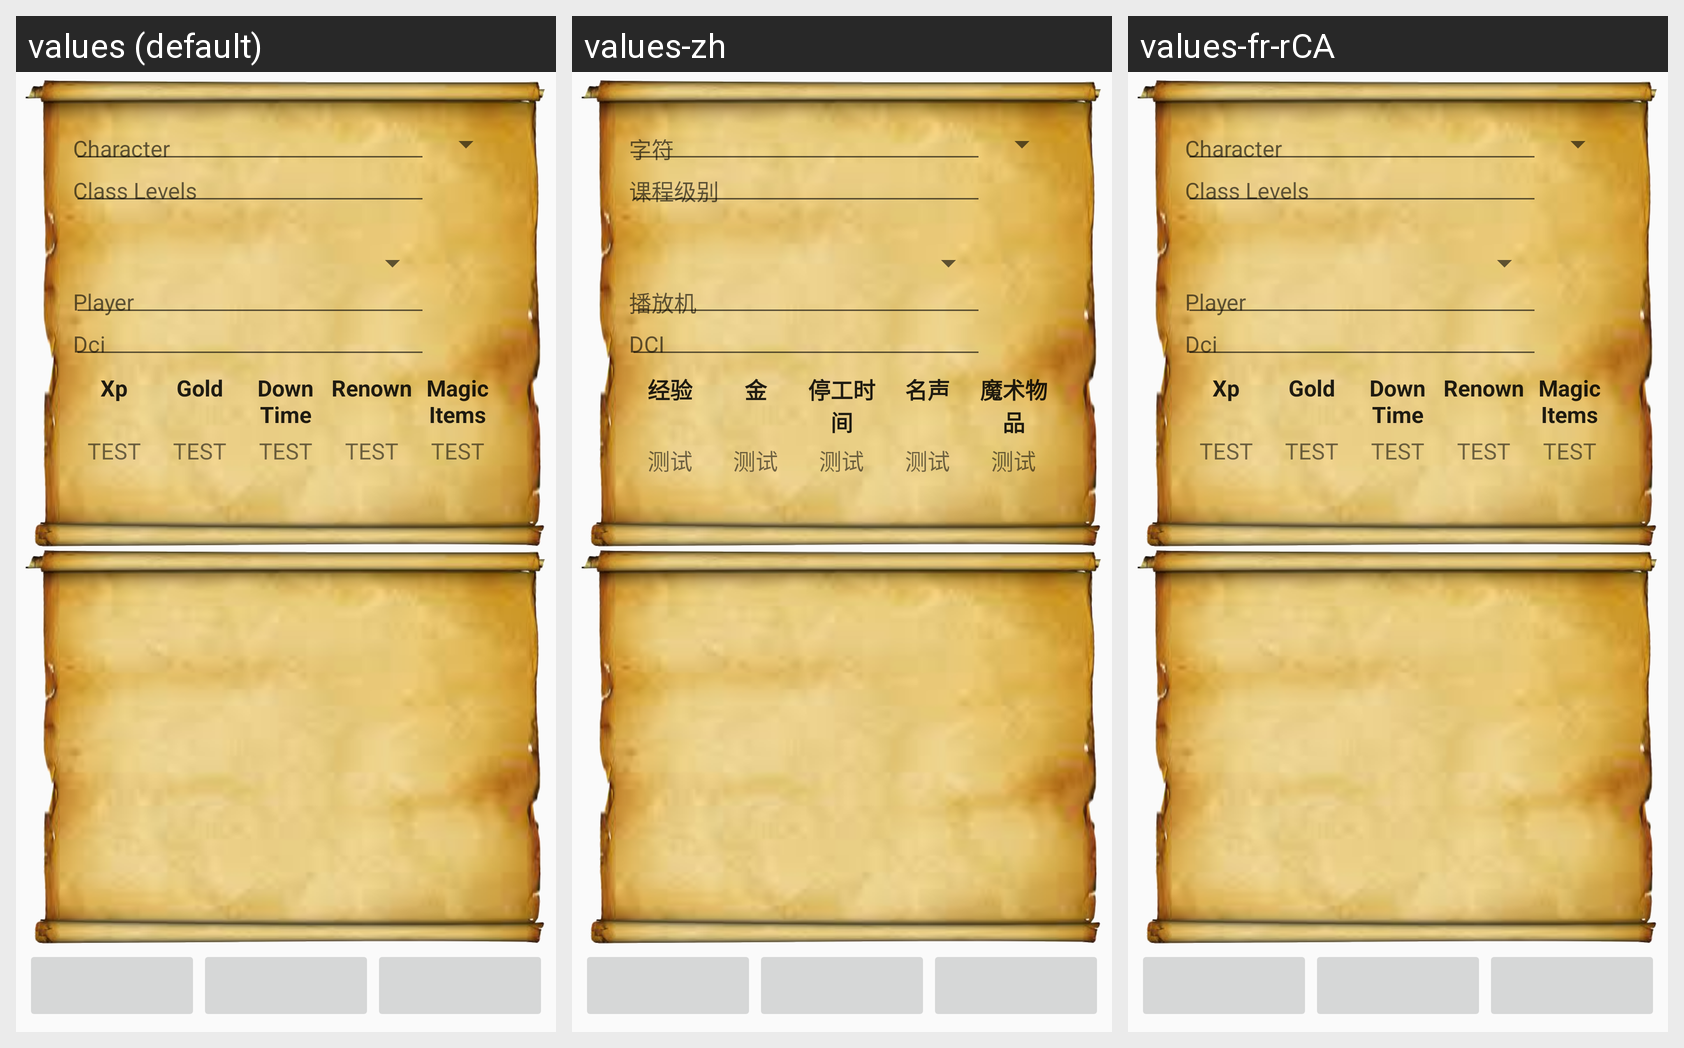

Strings drawn on this Android screen and how each of the app's shown locales translates them:
Android screen res/layout/activity_edit_logsheet.xml rendered under 3 locales, left to right: values (default), values-zh, values-fr-rCA. Device: Nexus 5 (rendered at 1080×1920; each locale shown at half size, 540×960, under a caption strip naming it); theme AppTheme.
Strings drawn on this screen, with the default value and each locale's value (text and hints the layout hard-codes, and strings that could not be matched under every locale, appear in the picture but are not listed):

el_character_name
  values: Character
  values-zh: 字符
  values-fr-rCA: Character  [not translated; the default value is used]

el_class_levels
  values: Class Levels
  values-zh: 课程级别
  values-fr-rCA: Class Levels  [not translated; the default value is used]

el_player_name
  values: Player
  values-zh: 播放机
  values-fr-rCA: Player  [not translated; the default value is used]

el_player_dci
  values: Dci
  values-zh: DCI
  values-fr-rCA: Dci  [not translated; the default value is used]

el_total_xp
  values: Xp
  values-zh: 经验
  values-fr-rCA: Xp  [not translated; the default value is used]

el_total_gold
  values: Gold
  values-zh: 金
  values-fr-rCA: Gold  [not translated; the default value is used]

el_total_downtime
  values: Down Time
  values-zh: 停工时间
  values-fr-rCA: Down Time  [not translated; the default value is used]

el_total_renown
  values: Renown
  values-zh: 名声
  values-fr-rCA: Renown  [not translated; the default value is used]

el_total_magic_items
  values: Magic Items
  values-zh: 魔术物品
  values-fr-rCA: Magic Items  [not translated; the default value is used]

test_string
  values: TEST
  values-zh: 测试
  values-fr-rCA: TEST  [not translated; the default value is used]
